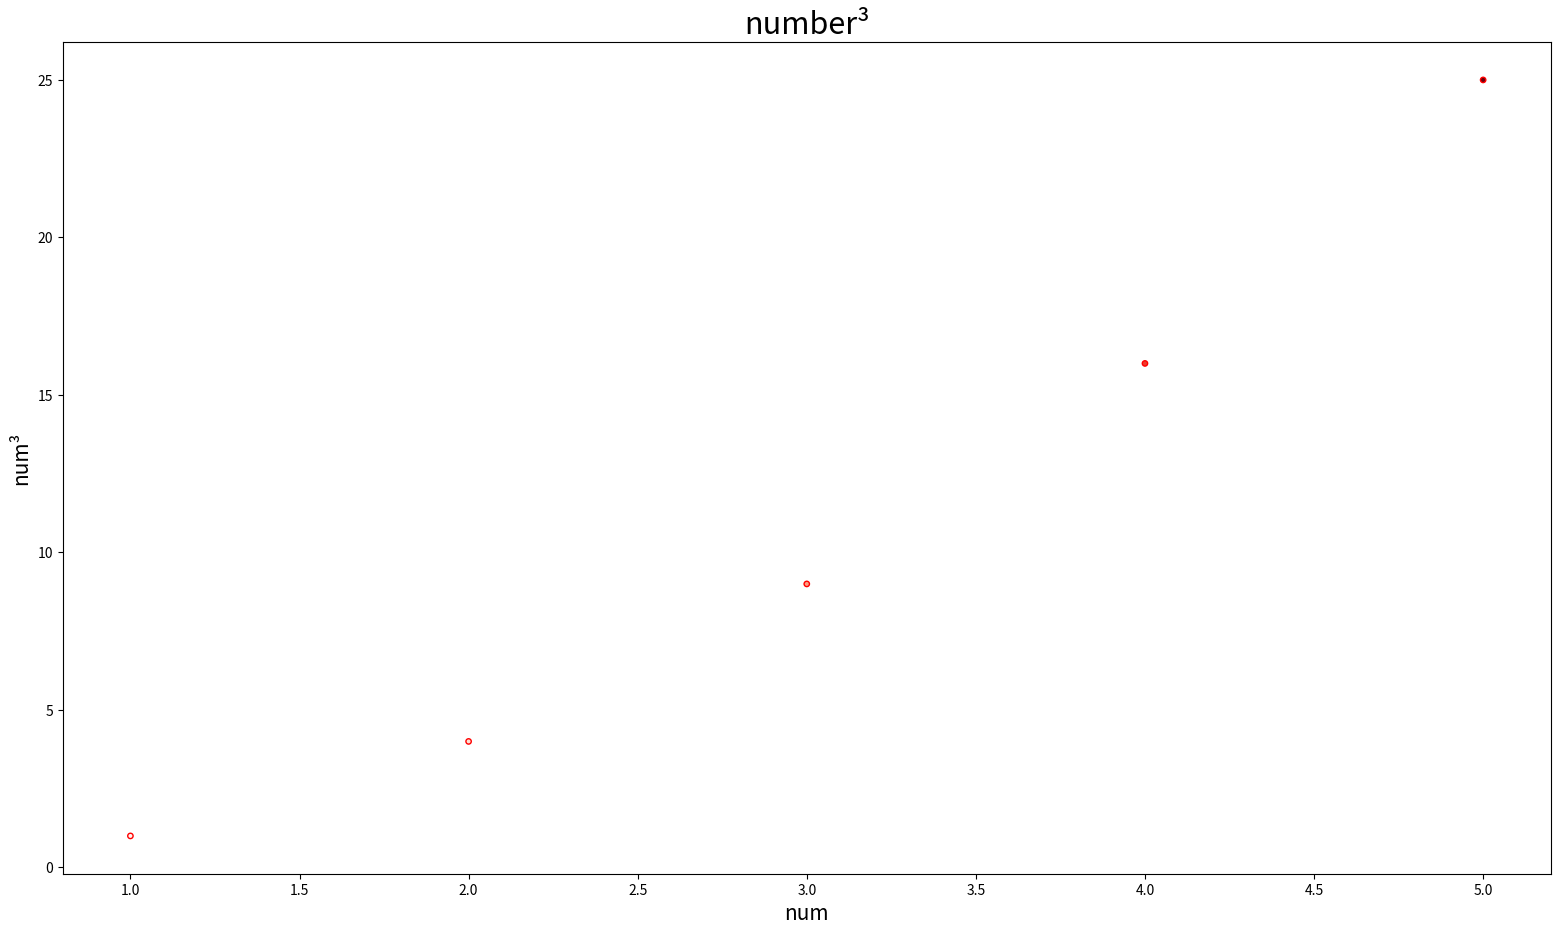

Here is the Python script that generated this plot:
# -*- coding: utf-8 -*-

import matplotlib.pyplot as plt

"""绘制一个图形，显示前 5 个整数的立方值"""
x_values = [1,2,3,4,5]
y_values = [x**2 for x in x_values]

plt.figure(figsize=(19.2,10.8))

plt.scatter(x_values,y_values,
            edgecolors='red',c=y_values,cmap=plt.cm.Reds,s=15)

plt.title("number³",size=22)
plt.xlabel("num",fontsize=15)
plt.ylabel("num³",fontsize=15)

plt.savefig('two_work_1——数字的立方.jpg',bbox_inches='tight')
#plt.show()